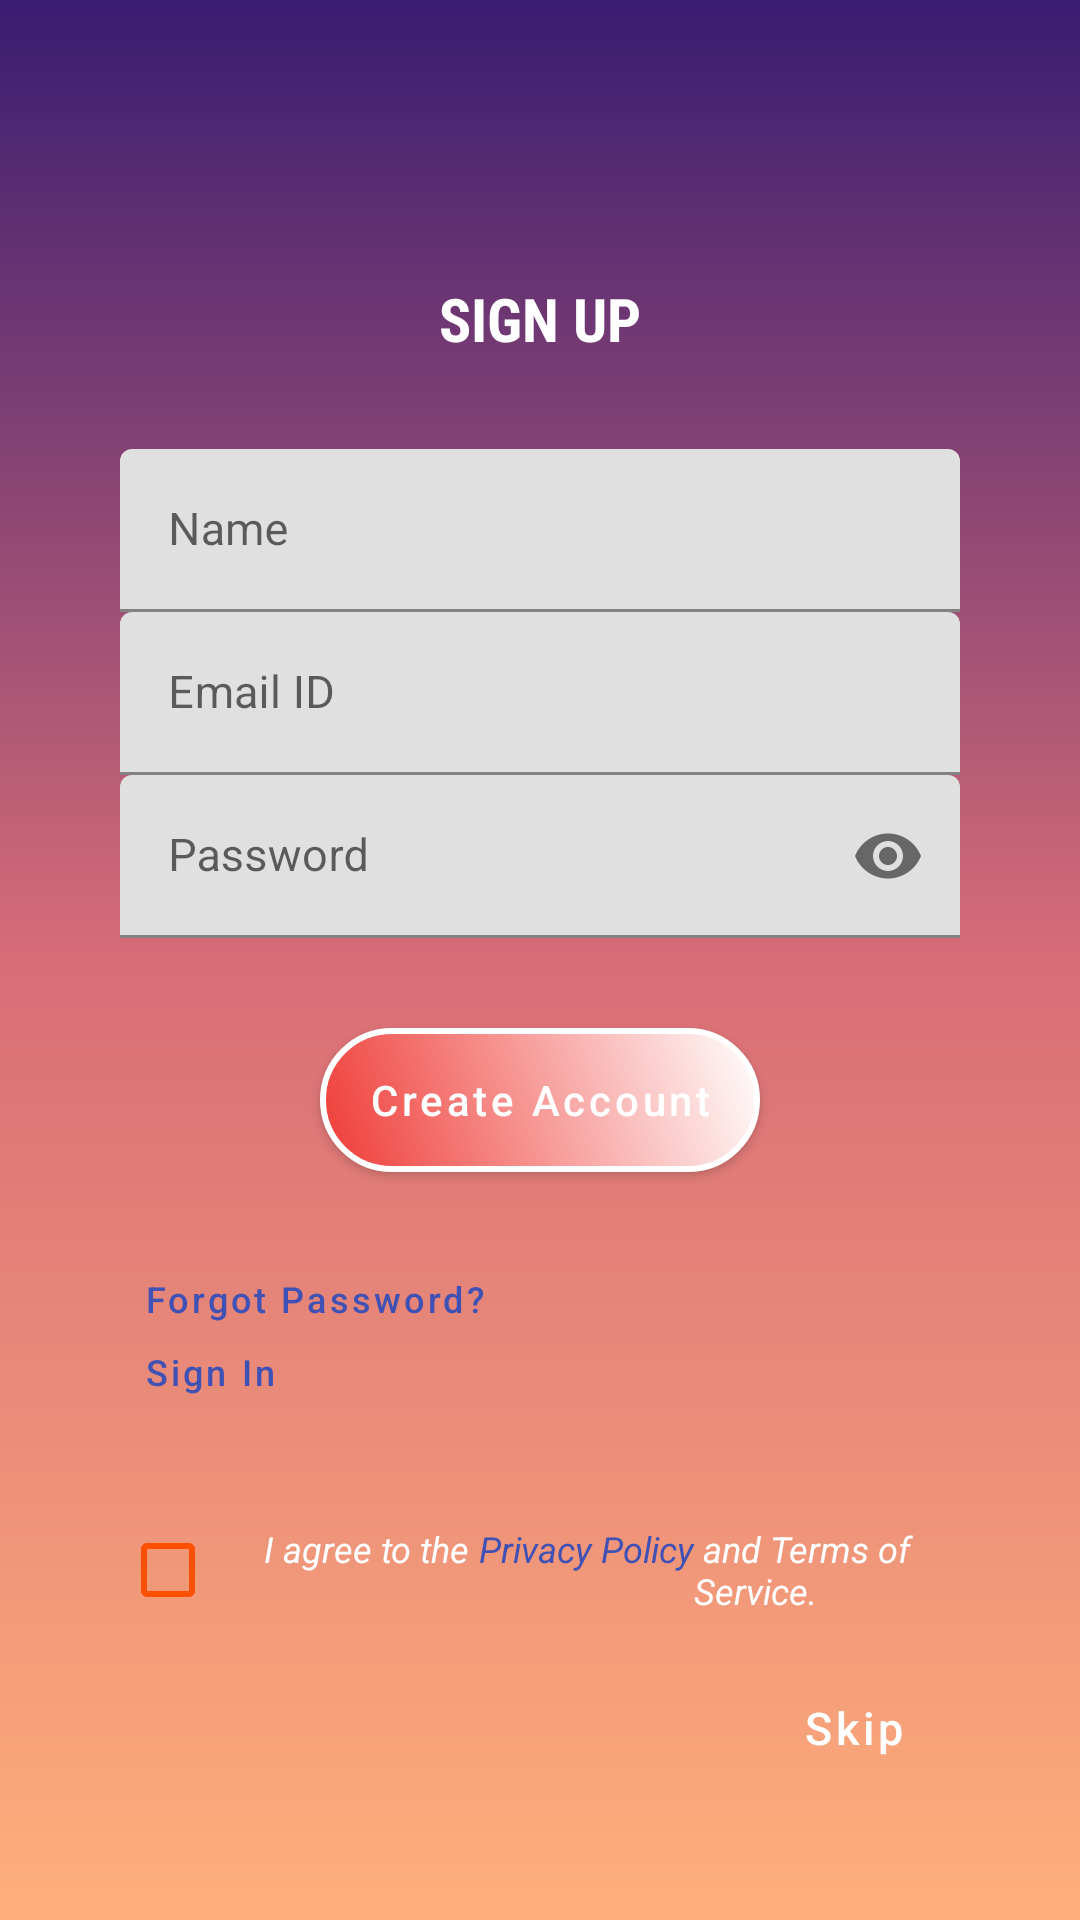

Here is an Android app screen rendered from its layout file. Give the layout XML and the strings, colors and styles it references.
<!-- AndroidManifest.xml: application theme Theme.Login -->
<!-- res/layout/activity_sign_up_screen.xml -->
<?xml version="1.0" encoding="utf-8"?>
<RelativeLayout xmlns:android="http://schemas.android.com/apk/res/android"
    xmlns:app="http://schemas.android.com/apk/res-auto"
    xmlns:tools="http://schemas.android.com/tools"
    android:layout_width="match_parent"
    android:layout_height="match_parent"
    android:background="@drawable/gradient_dark_three_color"
    tools:context=".signIn.SignUpScreen">

    <LinearLayout
        android:layout_width="match_parent"
        android:layout_height="wrap_content"
        android:orientation="vertical"
        android:layout_centerInParent="true"
        android:layout_margin="20dp"
        android:padding="20dp">

        <TextView
            style="@style/signInTitle"
            android:text="SIGN UP"/>

        <com.google.android.material.textfield.TextInputLayout
            android:layout_width="match_parent"
            android:layout_height="wrap_content">

            <com.google.android.material.textfield.TextInputEditText
                style="@style/transparentEditText"
                android:hint="Name"
                android:maxLength="25"
                android:inputType="textPersonName"
                android:id="@+id/nameSignUp" />

        </com.google.android.material.textfield.TextInputLayout>


        <com.google.android.material.textfield.TextInputLayout
            android:layout_width="match_parent"
            android:layout_height="wrap_content">

            <com.google.android.material.textfield.TextInputEditText
                style="@style/transparentEditText"
                android:hint="Email ID"
                android:inputType="textWebEmailAddress"
                android:id="@+id/emailSignUp" />

        </com.google.android.material.textfield.TextInputLayout>


        <com.google.android.material.textfield.TextInputLayout
            android:layout_width="match_parent"
            android:layout_height="wrap_content"
            app:passwordToggleEnabled="true">

            <com.google.android.material.textfield.TextInputEditText
                style="@style/transparentEditText"
                android:hint="Password"
                android:inputType="textPassword"
                android:id="@+id/passwordSignUp" />

        </com.google.android.material.textfield.TextInputLayout>

        <android.widget.Button
            style="@style/outlineCircularButton"
            android:text="Create Account"
            android:layout_marginTop="30dp"
            android:id="@+id/signUpButton"/>

        <android.widget.Button
            android:layout_marginTop="30dp"
            style="@style/textButtonBlue"
            android:text="Forgot Password?"
            android:id="@+id/forgotPwdButton"/>

        <android.widget.Button
            style="@style/textButtonBlue"
            android:text="Sign In"
            android:id="@+id/signInButton"/>

        <LinearLayout
            android:layout_width="match_parent"
            android:layout_height="wrap_content"
            android:orientation="horizontal"
            android:layout_marginTop="30dp">

            <CheckBox
                android:layout_width="wrap_content"
                android:layout_height="wrap_content"
                android:buttonTint="@color/orange"
                android:id="@+id/agreeCheckBox"/>

            <LinearLayout
                android:layout_width="match_parent"
                android:layout_height="wrap_content"
                android:orientation="horizontal"
                android:layout_gravity="center">

                <TextView
                    style="@style/privacyPolicyTextView"
                    android:text="I agree to the "/>

                <TextView
                    style="@style/privacyPolicyTextView"
                    android:text="Privacy Policy"
                    android:textColor="@drawable/blue_text_button_color_selector"
                    android:id="@+id/privacyPolicyLinkButton"/>

                <TextView
                    style="@style/privacyPolicyTextView"
                    android:text=" and Terms of Service."/>

            </LinearLayout>

        </LinearLayout>

    </LinearLayout>

    <android.widget.Button
        style="@style/skipButton"
        android:text="Skip"
        android:layout_alignParentEnd="true"
        android:layout_alignParentBottom="true"
        android:layout_margin="50dp"
        android:id="@+id/skipButton"/>

</RelativeLayout>
<!-- resources referenced by this layout -->
<resources>
  <color name="orange">#FF5000</color>
  <!-- drawable blue_text_button_color_selector (drawable) -->
  <selector xmlns:android="http://schemas.android.com/apk/res/android">
      <item android:state_pressed="true" android:color="@color/darkBlue" />
      <item android:color="@color/blue"/>
  </selector>
  <!-- drawable gradient_dark_three_color (drawable) -->
  <?xml version="1.0" encoding="utf-8"?>
  <shape xmlns:android="http://schemas.android.com/apk/res/android">
      <gradient
          android:startColor="#3A1C71"
          android:centerColor="#D76D77"
          android:endColor="#FFAF7B"
          android:type="linear"
          android:angle="270" />
  </shape>
  <style name="outlineCircularButton" parent="Widget.MaterialComponents.Button">
          <item name="android:layout_width">wrap_content</item>
          <item name="android:layout_height">wrap_content</item>
          <item name="android:textAllCaps">false</item>
          <item name="android:textColor">@color/white</item>
          <item name="android:layout_gravity">center</item>
          <item name="android:gravity">center</item>
          <item name="android:background">@drawable/sign_in_button</item>
      </style>
  <style name="privacyPolicyTextView" parent="Widget.AppCompat.TextView">
          <item name="android:layout_width">wrap_content</item>
          <item name="android:layout_height">wrap_content</item>
          <item name="android:textSize">12sp</item>
          <item name="android:textColor">@color/white</item>
          <item name="android:textStyle">italic</item>
      </style>
  <style name="skipButton" parent="Widget.MaterialComponents.Button.TextButton">
          <item name="android:minWidth">0dp</item>
          <item name="android:minHeight">0dp</item>
          <item name="android:layout_width">wrap_content</item>
          <item name="android:layout_height">wrap_content</item>
          <item name="android:textAllCaps">false</item>
          <item name="android:textSize">15sp</item>
          <item name="android:textColor">@drawable/skip_text_button_color_selector</item>
      </style>
  <style name="transparentEditText" parent="ThemeOverlay.Material3.TextInputEditText">
          <item name="android:layout_width">match_parent</item>
          <item name="android:layout_height">wrap_content</item>
          <item name="android:background">@drawable/edit_text_background</item>
          <item name="android:textSize">15sp</item>
          <item name="android:textColor">@color/white</item>
          <item name="android:textCursorDrawable">@null</item>
      </style>
  <style name="Theme.Login" parent="Theme.MaterialComponents.DayNight.NoActionBar">
          
          <item name="colorPrimary">@color/purple_500</item>
          <item name="colorPrimaryVariant">@color/purple_700</item>
          <item name="colorOnPrimary">@color/white</item>
          
          <item name="colorSecondary">@color/teal_200</item>
          <item name="colorSecondaryVariant">@color/teal_700</item>
          <item name="colorOnSecondary">@color/black</item>
          
          <item name="android:statusBarColor">@color/black</item>
          
      </style>
  <color name="darkBlue">#00008B</color>
  <color name="blue">#3F51B5</color>
  <color name="white">#FFFFFFFF</color>
  <!-- drawable skip_text_button_color_selector (drawable) -->
  <selector xmlns:android="http://schemas.android.com/apk/res/android">
      <item android:state_pressed="true" android:color="@color/gray" />
      <item android:color="@color/white"/>
  </selector>
  <color name="purple_500">#FF6200EE</color>
  <color name="purple_700">#FF3700B3</color>
  <color name="teal_200">#FF03DAC5</color>
  <color name="teal_700">#FF018786</color>
  <color name="black">#FF000000</color>
  <color name="gray">#808080</color>
</resources>
